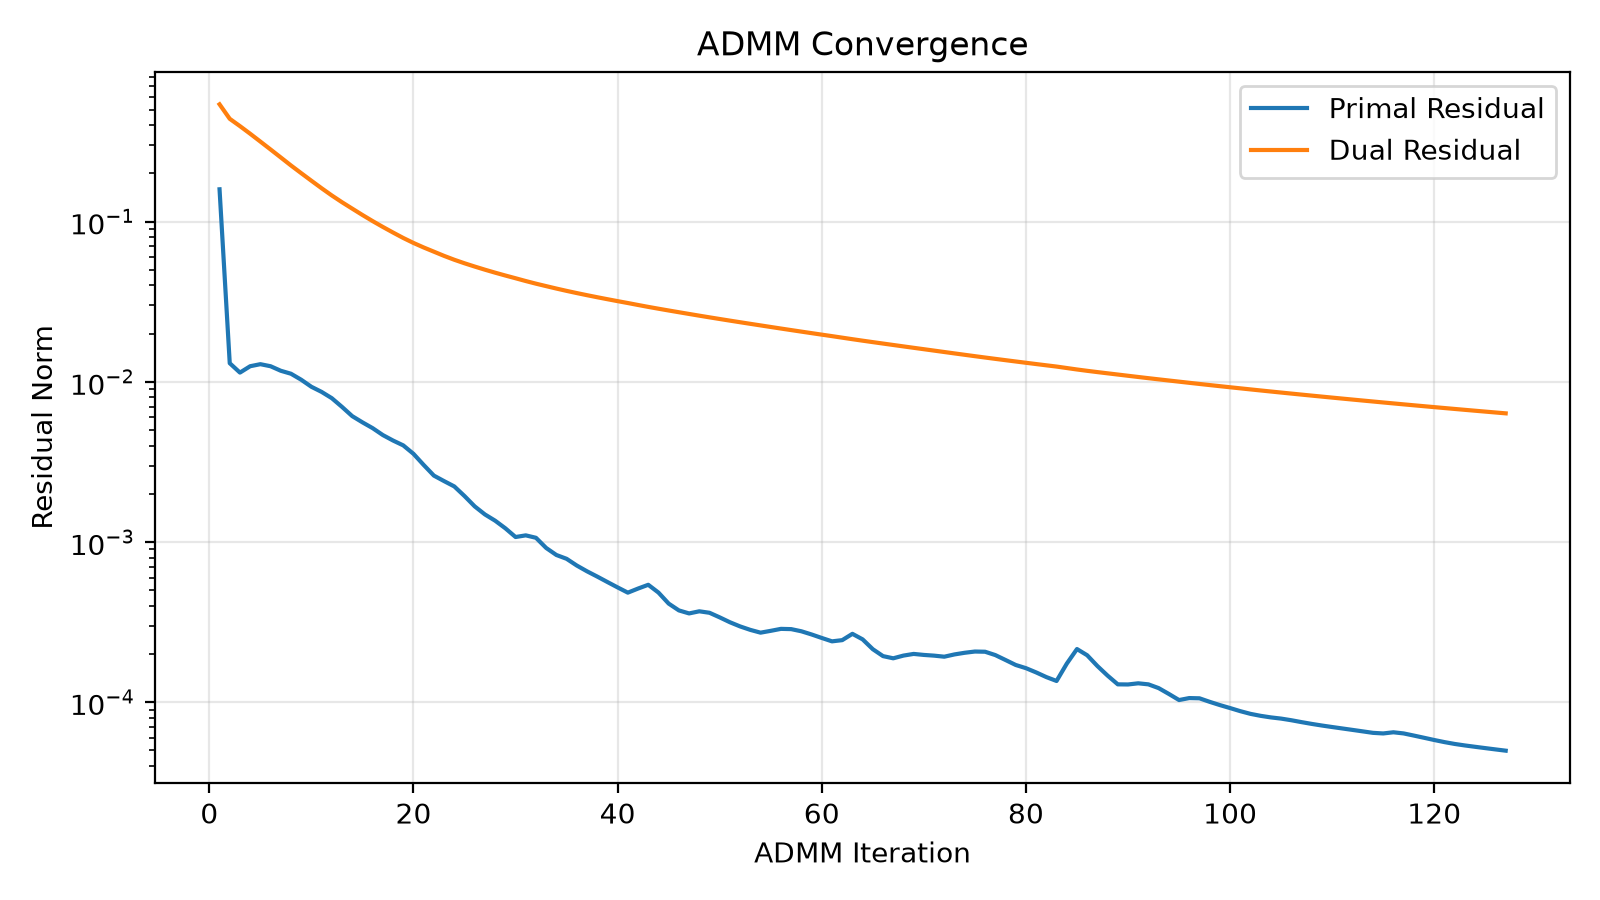

Values plotted in this chart, from the file beside it:
iteration, objective, primal, dual, data_fidelity
1.000000000000000000e+00, 6.714906157615965210e-01, 1.592415406833491975e-01, 5.401722654059957218e-01, 4.160565981748154289e-30
2.000000000000000000e+00, 6.234476229364431799e-01, 1.307221731163550789e-02, 4.385288821261059122e-01, 5.286708582193414344e-03
3.000000000000000000e+00, 6.081135162896412760e-01, 1.142327592987372499e-02, 3.948100966130758116e-01, 9.856103883883495648e-03
4.000000000000000000e+00, 5.959864523078625131e-01, 1.251820553838006202e-02, 3.538838186196365809e-01, 1.500890194343683023e-02
5.000000000000000000e+00, 5.864057653062071385e-01, 1.289303231871448407e-02, 3.161120095020357734e-01, 2.036651977640631384e-02
6.000000000000000000e+00, 5.787954607425425113e-01, 1.251686637724100729e-02, 2.821830059853357442e-01, 2.567091690265596929e-02
7.000000000000000000e+00, 5.728113720102255835e-01, 1.172876709933761037e-02, 2.516191696068637573e-01, 3.075929024790686334e-02
8.000000000000000000e+00, 5.681265742509700178e-01, 1.123741800531904110e-02, 2.242402246955758349e-01, 3.552174411987193969e-02
9.000000000000000000e+00, 5.643766223599231413e-01, 1.031011592776998921e-02, 2.007814783566263805e-01, 3.988802177467150323e-02
1.000000000000000000e+01, 5.614081597970143056e-01, 9.315298359578580087e-03, 1.800515348026661688e-01, 4.383095457642806336e-02
1.100000000000000000e+01, 5.590460184814092237e-01, 8.654840513667090215e-03, 1.616500622409484389e-01, 4.734267923472521011e-02
1.200000000000000000e+01, 5.571291496071557603e-01, 7.906324598467231665e-03, 1.457024089676673129e-01, 5.043918473140487219e-02
1.300000000000000000e+01, 5.555261351268860892e-01, 6.975454825220382335e-03, 1.321896694600097899e-01, 5.316796499438633528e-02
1.400000000000000000e+01, 5.542001427496289212e-01, 6.109515847436058217e-03, 1.205727674490530699e-01, 5.557735766031791924e-02
1.500000000000000000e+01, 5.531394407590525253e-01, 5.588267562015365730e-03, 1.100579698031926845e-01, 5.770764669166247168e-02
1.600000000000000000e+01, 5.522483898633460120e-01, 5.140244070084329375e-03, 1.008055284652620426e-01, 5.957507247094101510e-02
1.700000000000000000e+01, 5.514893037866471781e-01, 4.653913100437655562e-03, 9.268783096169327940e-02, 6.120601561833609316e-02
1.800000000000000000e+01, 5.508600298643991922e-01, 4.302000478652297753e-03, 8.551218380190285517e-02, 6.263000161537393695e-02
1.900000000000000000e+01, 5.503376325313579231e-01, 4.011898550203099080e-03, 7.908865027542907877e-02, 6.386743361204297309e-02
2.000000000000000000e+01, 5.498615594006697194e-01, 3.553950103399262407e-03, 7.363389045519114218e-02, 6.492833839106681992e-02
2.100000000000000000e+01, 5.494318716958599413e-01, 3.028223598762595087e-03, 6.900103479588610977e-02, 6.584912759187559750e-02
2.200000000000000000e+01, 5.490607771125963765e-01, 2.598715760427310235e-03, 6.495531447409944037e-02, 6.665851172731238061e-02
2.300000000000000000e+01, 5.487419947489424743e-01, 2.400837816279317426e-03, 6.113907482861262455e-02, 6.737168516801617102e-02
2.400000000000000000e+01, 5.484538594769863273e-01, 2.224041236603110320e-03, 5.782600039338679776e-02, 6.799606206642444528e-02
2.500000000000000000e+01, 5.481943469901462418e-01, 1.937060445418671562e-03, 5.497388360929094525e-02, 6.854462410281111917e-02
2.600000000000000000e+01, 5.479630899262468713e-01, 1.669376637314519060e-03, 5.244844315439894933e-02, 6.902876675792676830e-02
2.700000000000000000e+01, 5.477547951919783387e-01, 1.487033594839154297e-03, 5.013706104264109564e-02, 6.945788844095045211e-02
2.800000000000000000e+01, 5.475673086157487601e-01, 1.359274457302432409e-03, 4.803256275206249648e-02, 6.983670686077853018e-02
2.900000000000000000e+01, 5.473958058459639231e-01, 1.218709045210615311e-03, 4.611024437094983497e-02, 7.017086063858168909e-02
3.000000000000000000e+01, 5.472376867690569302e-01, 1.075043009440245162e-03, 4.433263352215829900e-02, 7.046619642798696015e-02
3.100000000000000000e+01, 5.470959949343747741e-01, 1.100942805690747128e-03, 4.258886965665453078e-02, 7.072779869143211440e-02
3.200000000000000000e+01, 5.469633305834361581e-01, 1.063135184341108125e-03, 4.100858363410990470e-02, 7.095963753748266156e-02
3.300000000000000000e+01, 5.468404011723362323e-01, 9.184312871488766600e-04, 3.958535092320334542e-02, 7.116531056993374849e-02
3.400000000000000000e+01, 5.467280892654006186e-01, 8.302706500432400789e-04, 3.822923910617617715e-02, 7.134726554430528833e-02
3.500000000000000000e+01, 5.466214559115477600e-01, 7.859616457580580889e-04, 3.697840034165233297e-02, 7.150592366481625661e-02
3.600000000000000000e+01, 5.465218333968722142e-01, 7.134696697274111113e-04, 3.582784696529577040e-02, 7.164401187342939181e-02
3.700000000000000000e+01, 5.464287540669442444e-01, 6.567189225936296768e-04, 3.475491046056435052e-02, 7.176461737339898117e-02
3.800000000000000000e+01, 5.463412636360950314e-01, 6.088968058587657236e-04, 3.374949574210858033e-02, 7.187023794900723739e-02
3.900000000000000000e+01, 5.462585409529003844e-01, 5.629302129303457788e-04, 3.280164091860885561e-02, 7.196285547229827606e-02
4.000000000000000000e+01, 5.461800647781620555e-01, 5.209898357734942713e-04, 3.190392605892324041e-02, 7.204399047281181967e-02
4.100000000000000000e+01, 5.461056061924851601e-01, 4.832471720722205841e-04, 3.105053235225016875e-02, 7.211506845885043426e-02
4.200000000000000000e+01, 5.460384595481890813e-01, 5.124727674778045434e-04, 3.019162007128730826e-02, 7.217753599993166624e-02
4.300000000000000000e+01, 5.459740095416973915e-01, 5.410793599862932443e-04, 2.937485472211929030e-02, 7.223144916056564724e-02
4.400000000000000000e+01, 5.459119324331511702e-01, 4.837582732459259254e-04, 2.861480908744258242e-02, 7.227807329813301651e-02
4.500000000000000000e+01, 5.458523801183503554e-01, 4.128878724850310196e-04, 2.789518425947806399e-02, 7.231864635493404081e-02
4.600000000000000000e+01, 5.457958555534692113e-01, 3.743850536712815856e-04, 2.720579795089824934e-02, 7.235408451875036118e-02
4.700000000000000000e+01, 5.457433820278623227e-01, 3.584760554256669735e-04, 2.653981813474184590e-02, 7.238502281752209888e-02
4.800000000000000000e+01, 5.456945278090528095e-01, 3.696226462416432124e-04, 2.589313063728734821e-02, 7.241184356581648052e-02
4.900000000000000000e+01, 5.456470185118127425e-01, 3.618322317564320531e-04, 2.527472316426349758e-02, 7.243496808164054390e-02
5.000000000000000000e+01, 5.456014088624165925e-01, 3.387267736843908817e-04, 2.468192830693026127e-02, 7.245485118087180432e-02
5.100000000000000000e+01, 5.455576759110027929e-01, 3.157919587781440624e-04, 2.411097400270027780e-02, 7.247193791019340692e-02
5.200000000000000000e+01, 5.455159404000063939e-01, 2.973675756943497091e-04, 2.355986302992113882e-02, 7.248659244297869786e-02
5.300000000000000000e+01, 5.454763447473975901e-01, 2.829574114668909632e-04, 2.302733362298547276e-02, 7.249908965449516907e-02
5.400000000000000000e+01, 5.454386489017934991e-01, 2.719157422620390114e-04, 2.251208797582095536e-02, 7.250966701597640063e-02
5.500000000000000000e+01, 5.454035780028692049e-01, 2.791355779374935062e-04, 2.200734975065766347e-02, 7.251853054701917767e-02
5.600000000000000000e+01, 5.453700692051302035e-01, 2.871225269296407150e-04, 2.151818405621716557e-02, 7.252548816118717379e-02
5.700000000000000000e+01, 5.453376739888537994e-01, 2.860846495555925619e-04, 2.104510885315423810e-02, 7.253092991184748040e-02
5.800000000000000000e+01, 5.453064205188135061e-01, 2.773543611683827997e-04, 2.058692066539340171e-02, 7.253516964032674652e-02
5.900000000000000000e+01, 5.452763910584899065e-01, 2.649594226159823524e-04, 2.014257376834215768e-02, 7.253841080031196709e-02
6.000000000000000000e+01, 5.452476516482823721e-01, 2.519074029668669050e-04, 1.971133847233725450e-02, 7.254078455612908427e-02
... 67 more rows
